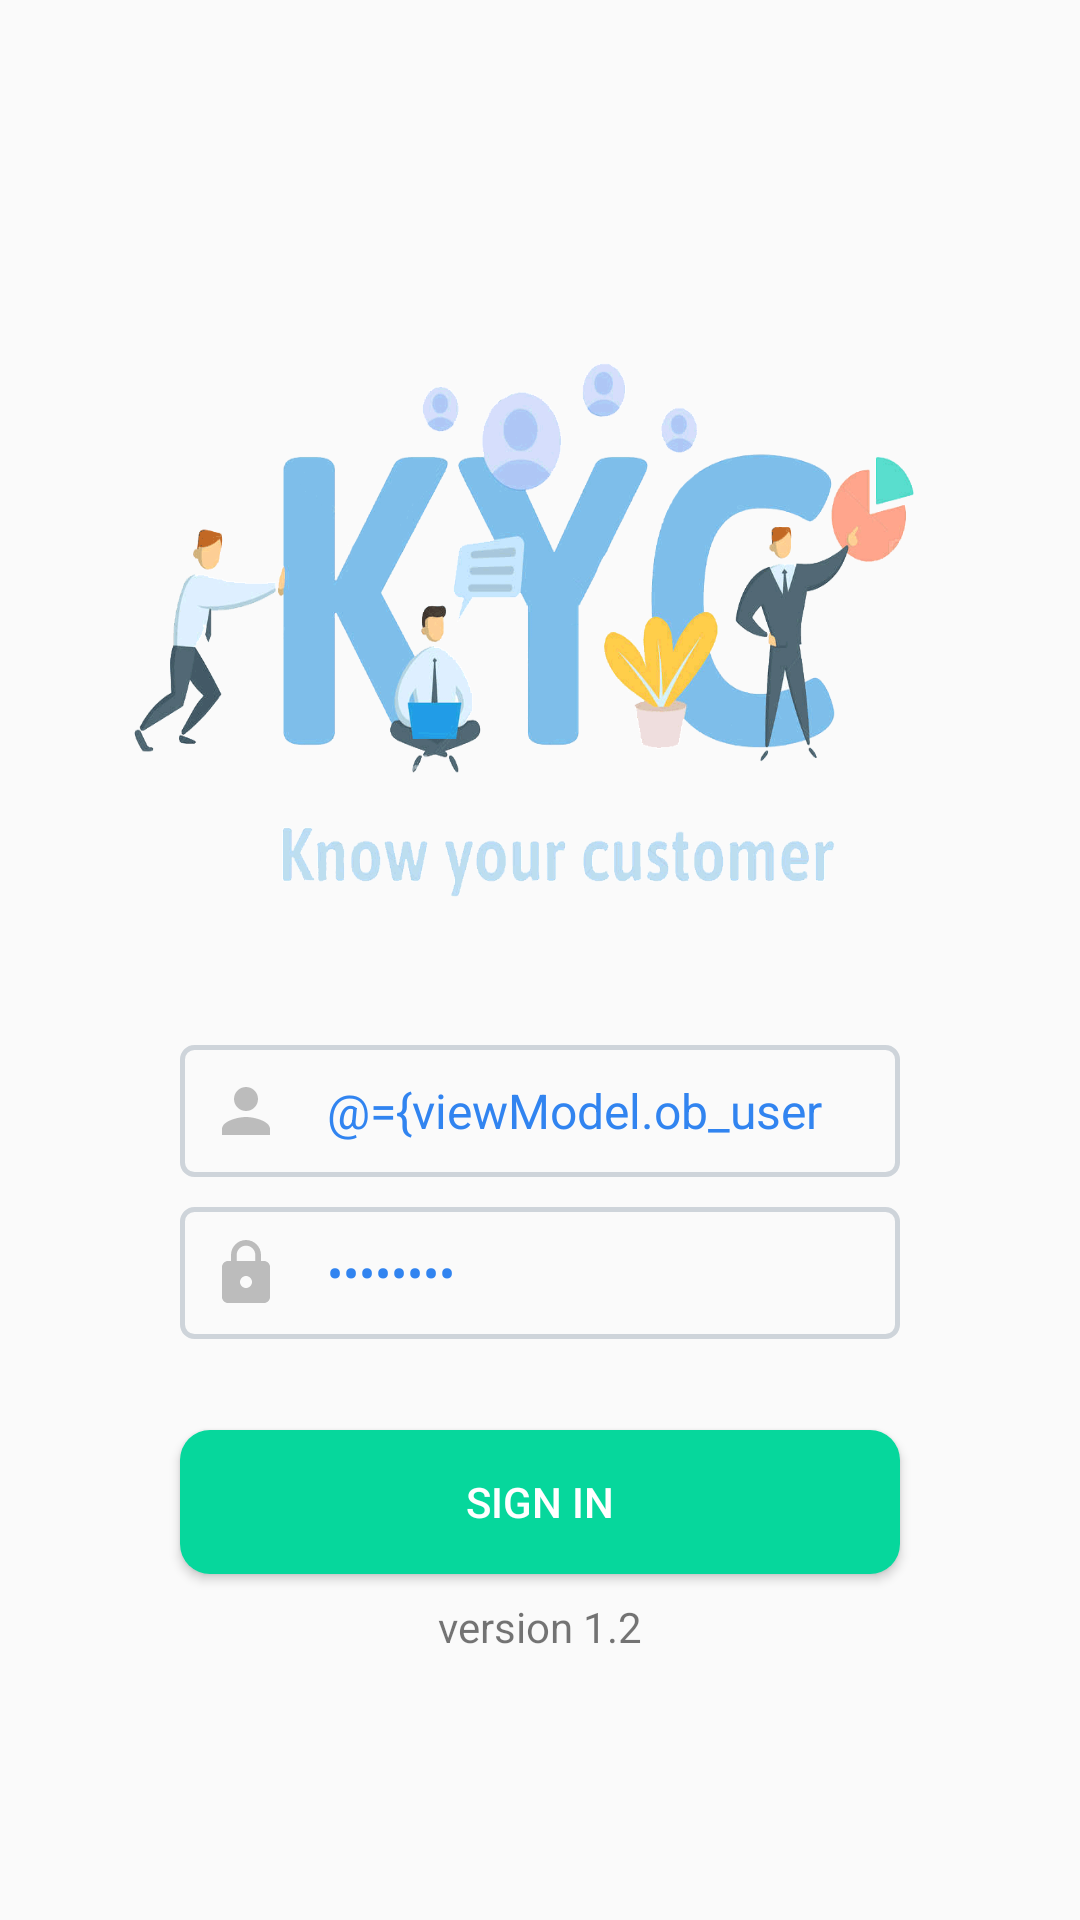

The Android layout XML behind this screen, and the referenced resources:
<!-- AndroidManifest.xml: activity theme AppTheme.NoActionBar -->
<!-- res/layout/activity_login.xml -->
<?xml version="1.0" encoding="utf-8"?>
<layout xmlns:android="http://schemas.android.com/apk/res/android">

    <data>
        <variable
            name="viewModel"
            type="com.finwin.payyanur.ckyc.login.LoginViewModel" />
    </data>

    <RelativeLayout
        android:layout_width="match_parent"
        android:layout_height="match_parent">

        <FrameLayout
            android:layout_width="match_parent"
            android:layout_height="match_parent">

            <LinearLayout
                android:layout_width="match_parent"
                android:layout_height="match_parent"
                android:layout_weight=".5"
                android:gravity="center"
                android:orientation="vertical">

                <LinearLayout
                    android:layout_width="match_parent"
                    android:layout_height="match_parent"
                    android:gravity="center"
                    android:orientation="vertical">

                    <ImageView
                        android:layout_width="wrap_content"
                        android:layout_height="235dp"
                        android:background="@drawable/bg"
                        android:layout_marginBottom="15dp" />

                    <EditText

                        android:id="@+id/edt_username"
                        android:layout_width="match_parent"
                        android:layout_height="wrap_content"
                        android:layout_marginLeft="60dp"
                        android:layout_marginTop="10dp"
                        android:layout_marginRight="60dp"
                        android:layout_marginBottom="10dp"
                        android:background="@drawable/edit_text_style"
                        android:drawableStart="@drawable/ic_user_p"
                        android:drawablePadding="15dp"
                        android:hint="Username"
                        android:inputType="text"
                        android:maxLength="20"
                        android:padding="10dp"
                        android:text="@={viewModel.ob_userName}"
                        android:textColor="@color/colorPrimaryDark"
                        android:textColorHint="@color/disblTextcolor"
                        android:textSize="16sp" />

                    <EditText
                        android:id="@+id/edt_password"
                        android:layout_width="match_parent"
                        android:layout_height="wrap_content"
                        android:layout_marginLeft="60dp"
                        android:layout_marginRight="60dp"
                        android:background="@drawable/edit_text_style"
                        android:drawableLeft="@drawable/ic_pass"
                        android:drawablePadding="15dp"
                        android:hint="Password"
                        android:inputType="textPassword"
                        android:maxLength="8"
                        android:padding="10dp"
                        android:text="@={viewModel.ob_password}"
                        android:textColor="@color/colorPrimaryDark"
                        android:textColorHint="@color/disblTextcolor"
                        android:textSize="16sp" />

                    <TextView
                        android:id="@+id/tv_usrpass"
                        android:layout_width="wrap_content"
                        android:layout_height="wrap_content"
                        android:layout_centerHorizontal="true"
                        android:layout_margin="5dp"
                        android:textColor="@color/colorAccent"
                        android:textSize="15sp"
                        android:textStyle="bold" />

                    <Button
                        android:id="@+id/btn_login"
                        android:layout_width="match_parent"
                        android:layout_height="wrap_content"
                        android:layout_alignParentBottom="true"
                        android:layout_marginLeft="60dp"
                        android:layout_marginRight="60dp"
                        android:layout_marginBottom="8dp"
                        android:background="@drawable/rect_btn_green"
                        android:gravity="center"
                        android:padding="10dp"
                        android:onClick="@{viewModel::clickLogin}"
                        android:text="Sign in"
                        android:textColor="@color/white" />
                    <TextView
                        android:layout_width="wrap_content"
                        android:layout_height="wrap_content"
                        android:text="version 1.2"/>

                    
                    
                    
                    
                    
                    
                    
                    
                    

                </LinearLayout>
            </LinearLayout>

        </FrameLayout>
    </RelativeLayout>
</layout>
<!-- resources referenced by this layout -->
<resources>
  <color name="colorAccent">#3184F0</color>
  <color name="colorPrimaryDark">#3184F0</color>
  <color name="disblTextcolor">#949494</color>
  <color name="white">#FFFFFF</color>
  <!-- drawable bg: png bitmap (drawable, 83644 bytes) -->
  <!-- drawable edit_text_style (drawable) -->
  <?xml version="1.0" encoding="utf-8"?>
  <shape xmlns:android="http://schemas.android.com/apk/res/android"
      android:shape="rectangle">
      <corners android:radius="4dp" />
  
      <solid android:color="#00000000" />
      <stroke
          android:width="1.5dp"
          android:color="#ced4da" />
      <padding
          android:bottom="5dp"
          android:left="5dp"
          android:right="5dp"
          android:top="5dp" />
  </shape>
  <!-- drawable ic_pass (drawable) -->
  <vector xmlns:android="http://schemas.android.com/apk/res/android"
      android:width="24dp"
      android:height="24dp"
      android:viewportWidth="24.0"
      android:viewportHeight="24.0">
      <path
          android:fillColor="#FFbcbcbc"
          android:pathData="M18,8h-1L17,6c0,-2.76 -2.24,-5 -5,-5S7,3.24 7,6v2L6,8c-1.1,0 -2,0.9 -2,2v10c0,1.1 0.9,2 2,2h12c1.1,0 2,-0.9 2,-2L20,10c0,-1.1 -0.9,-2 -2,-2zM12,17c-1.1,0 -2,-0.9 -2,-2s0.9,-2 2,-2 2,0.9 2,2 -0.9,2 -2,2zM15.1,8L8.9,8L8.9,6c0,-1.71 1.39,-3.1 3.1,-3.1 1.71,0 3.1,1.39 3.1,3.1v2z" />
  </vector>
  <!-- drawable ic_user_p (drawable) -->
  <vector xmlns:android="http://schemas.android.com/apk/res/android"
          android:width="24dp"
          android:height="24dp"
          android:viewportWidth="24.0"
          android:viewportHeight="24.0">
      <path
          android:fillColor="#FFbcbcbc"
          android:pathData="M12,12c2.21,0 4,-1.79 4,-4s-1.79,-4 -4,-4 -4,1.79 -4,4 1.79,4 4,4zM12,14c-2.67,0 -8,1.34 -8,4v2h16v-2c0,-2.66 -5.33,-4 -8,-4z"/>
  </vector>
  <!-- drawable rect_btn_green (drawable) -->
  <?xml version="1.0" encoding="UTF-8"?>
  <shape xmlns:android="http://schemas.android.com/apk/res/android" android:id="@+id/listview_background_shape">
      <stroke android:width="0dp"
          android:color="#06d79c"/>
      
      
      
      
      <corners android:topLeftRadius="10dp"
          android:bottomLeftRadius="10dp"
          android:topRightRadius="10dp"
          android:bottomRightRadius="10dp" />
      <solid android:color="#06d79c"/>
  </shape>
  <style name="AppTheme.NoActionBar">
          <item name="windowActionBar">false</item>
          <item name="windowNoTitle">true</item>
  
  
      </style>
</resources>
